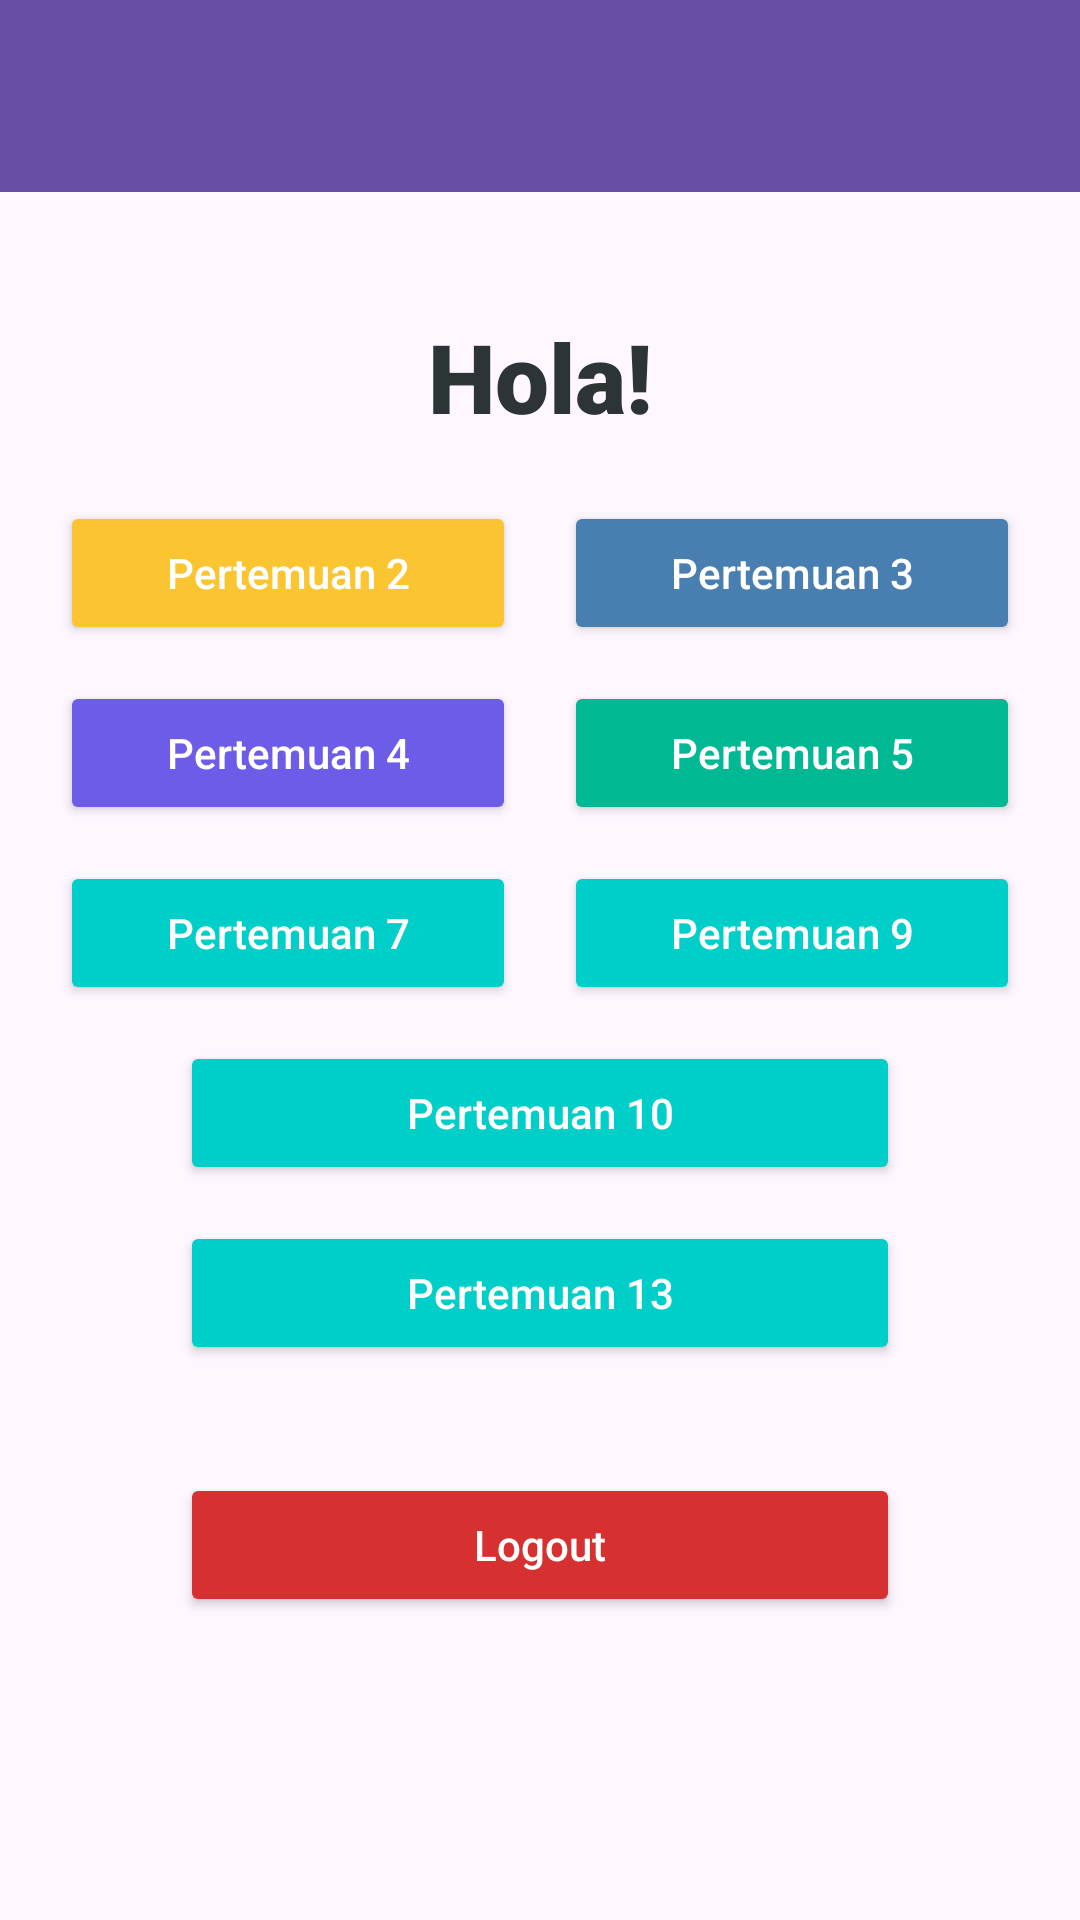

This screen was rendered from an Android layout file. Write that file and the resources it references.
<!-- AndroidManifest.xml: application theme Theme.AnaCoffe -->
<!-- res/layout/fragment_home.xml -->
<?xml version="1.0" encoding="utf-8"?>
<androidx.constraintlayout.widget.ConstraintLayout xmlns:android="http://schemas.android.com/apk/res/android"
    xmlns:app="http://schemas.android.com/apk/res-auto"
    xmlns:tools="http://schemas.android.com/tools"
    android:layout_width="match_parent"
    android:layout_height="match_parent"
    tools:context=".Home.HomeFragment">

    <androidx.appcompat.widget.Toolbar
        android:id="@+id/toolbar"
        android:layout_width="match_parent"
        android:layout_height="?attr/actionBarSize"
        android:background="?attr/colorPrimary"
        app:layout_constraintEnd_toEndOf="parent"
        app:layout_constraintStart_toStartOf="parent"
        app:layout_constraintTop_toTopOf="parent"
        app:subtitleTextColor="@android:color/white"
        app:titleTextColor="@android:color/white" />

    <androidx.core.widget.NestedScrollView
        android:layout_width="match_parent"
        android:layout_height="0dp"
        android:fillViewport="true"
        app:layout_constraintBottom_toBottomOf="parent"
        app:layout_constraintEnd_toEndOf="parent"
        app:layout_constraintStart_toStartOf="parent"
        app:layout_constraintTop_toBottomOf="@id/toolbar">

        <androidx.constraintlayout.widget.ConstraintLayout
            android:layout_width="match_parent"
            android:layout_height="wrap_content">

            <View
                android:id="@+id/background_header"
                android:layout_width="0dp"
                android:layout_height="100dp"
                android:background="@drawable/bg_header_wave"
                app:layout_constraintEnd_toEndOf="parent"
                app:layout_constraintStart_toStartOf="parent"
                app:layout_constraintTop_toTopOf="parent" />

            <TextView
                android:id="@+id/textView"
                android:layout_width="wrap_content"
                android:layout_height="wrap_content"
                android:layout_marginTop="40dp"
                android:fontFamily="sans-serif-black"
                android:text="Hola!"
                android:textColor="#2D3436"
                android:textSize="32sp"
                android:textStyle="bold"
                app:layout_constraintEnd_toEndOf="parent"
                app:layout_constraintStart_toStartOf="parent"
                app:layout_constraintTop_toTopOf="parent" />

            <Button
                android:id="@+id/btnToSecond"
                android:layout_width="0dp"
                android:layout_height="wrap_content"
                android:layout_marginStart="20dp"
                android:layout_marginTop="20dp"
                android:layout_marginEnd="8dp"
                android:backgroundTint="#FBC531"
                android:text="Pertemuan 2"
                android:textAllCaps="false"
                android:textColor="@android:color/white"
                app:cornerRadius="12dp"
                app:layout_constraintEnd_toStartOf="@+id/btnToThird"
                app:layout_constraintHorizontal_chainStyle="spread"
                app:layout_constraintStart_toStartOf="parent"
                app:layout_constraintTop_toBottomOf="@+id/textView" />

            <Button
                android:id="@+id/btnToThird"
                android:layout_width="0dp"
                android:layout_height="wrap_content"
                android:layout_marginStart="8dp"
                android:layout_marginTop="20dp"
                android:layout_marginEnd="20dp"
                android:backgroundTint="#487EB0"
                android:text="Pertemuan 3"
                android:textAllCaps="false"
                android:textColor="@android:color/white"
                app:cornerRadius="12dp"
                app:layout_constraintEnd_toEndOf="parent"
                app:layout_constraintStart_toEndOf="@+id/btnToSecond"
                app:layout_constraintTop_toBottomOf="@+id/textView" />

            <Button
                android:id="@+id/btnToFourth"
                android:layout_width="0dp"
                android:layout_height="wrap_content"
                android:layout_marginStart="20dp"
                android:layout_marginTop="12dp"
                android:layout_marginEnd="8dp"
                android:backgroundTint="#6C5CE7"
                android:text="Pertemuan 4"
                android:textAllCaps="false"
                android:textColor="@android:color/white"
                app:cornerRadius="12dp"
                app:layout_constraintEnd_toStartOf="@+id/btnToFifth"
                app:layout_constraintStart_toStartOf="parent"
                app:layout_constraintTop_toBottomOf="@+id/btnToSecond" />

            <Button
                android:id="@+id/btnToFifth"
                android:layout_width="0dp"
                android:layout_height="wrap_content"
                android:layout_marginStart="8dp"
                android:layout_marginTop="12dp"
                android:layout_marginEnd="20dp"
                android:backgroundTint="#00B894"
                android:text="Pertemuan 5"
                android:textAllCaps="false"
                android:textColor="@android:color/white"
                app:cornerRadius="12dp"
                app:layout_constraintEnd_toEndOf="parent"
                app:layout_constraintStart_toEndOf="@+id/btnToFourth"
                app:layout_constraintTop_toBottomOf="@+id/btnToSecond" />

            <Button
                android:id="@+id/btnToSeven"
                android:layout_width="0dp"
                android:layout_height="wrap_content"
                android:layout_marginStart="20dp"
                android:layout_marginTop="12dp"
                android:layout_marginEnd="8dp"
                android:backgroundTint="#00CEC9"
                android:text="Pertemuan 7"
                android:textAllCaps="false"
                android:textColor="@android:color/white"
                app:cornerRadius="12dp"
                app:layout_constraintEnd_toStartOf="@+id/btnToNinth"
                app:layout_constraintStart_toStartOf="parent"
                app:layout_constraintTop_toBottomOf="@+id/btnToFourth" />

            <Button
                android:id="@+id/btnToNinth"
                android:layout_width="0dp"
                android:layout_height="wrap_content"
                android:layout_marginStart="8dp"
                android:layout_marginTop="12dp"
                android:layout_marginEnd="20dp"
                android:backgroundTint="#00CEC9"
                android:text="Pertemuan 9"
                android:textAllCaps="false"
                android:textColor="@android:color/white"
                app:cornerRadius="12dp"
                app:layout_constraintEnd_toEndOf="parent"
                app:layout_constraintStart_toEndOf="@+id/btnToSeven"
                app:layout_constraintTop_toBottomOf="@+id/btnToFourth" />

            <Button
                android:id="@+id/btnToTenth"
                android:layout_width="0dp"
                android:layout_height="wrap_content"
                android:layout_marginHorizontal="60dp"
                android:layout_marginTop="12dp"
                android:backgroundTint="#00CEC9"
                android:text="Pertemuan 10"
                android:textAllCaps="false"
                android:textColor="@android:color/white"
                app:cornerRadius="12dp"
                app:layout_constraintEnd_toEndOf="parent"
                app:layout_constraintStart_toStartOf="parent"
                app:layout_constraintTop_toBottomOf="@+id/btnToSeven" />

            <Button
                android:id="@+id/btnToThirteenth"
                android:layout_width="0dp"
                android:layout_height="wrap_content"
                android:layout_marginHorizontal="60dp"
                android:layout_marginTop="12dp"
                android:backgroundTint="#00CEC9"
                android:text="Pertemuan 13"
                android:textAllCaps="false"
                android:textColor="@android:color/white"
                app:cornerRadius="12dp"
                app:layout_constraintEnd_toEndOf="parent"
                app:layout_constraintStart_toStartOf="parent"
                app:layout_constraintTop_toBottomOf="@+id/btnToTenth" />

            <Button
                android:id="@+id/btnLogout"
                android:layout_width="0dp"
                android:layout_height="wrap_content"
                android:layout_marginHorizontal="60dp"
                android:layout_marginTop="36dp"
                android:backgroundTint="#D63031"
                android:text="Logout"
                android:textAllCaps="false"
                android:textColor="@android:color/white"
                app:cornerRadius="12dp"
                app:layout_constraintEnd_toEndOf="parent"
                app:layout_constraintStart_toStartOf="parent"
                app:layout_constraintTop_toBottomOf="@+id/btnToThirteenth" />

            <androidx.recyclerview.widget.RecyclerView
                android:id="@+id/rvGallery"
                android:layout_width="match_parent"
                android:layout_height="wrap_content"
                android:nestedScrollingEnabled="false"
                android:padding="8dp"
                app:layout_constraintBottom_toBottomOf="parent"
                app:layout_constraintEnd_toEndOf="parent"
                app:layout_constraintStart_toStartOf="parent"
                app:layout_constraintTop_toBottomOf="@+id/btnLogout" />

        </androidx.constraintlayout.widget.ConstraintLayout>

    </androidx.core.widget.NestedScrollView>

</androidx.constraintlayout.widget.ConstraintLayout>
<!-- resources referenced by this layout -->
<resources>
  <style name="Theme.AnaCoffe" parent="Base.Theme.AnaCoffe" />
  <style name="Base.Theme.AnaCoffe" parent="Theme.Material3.DayNight.NoActionBar">
          
          
      </style>
</resources>
